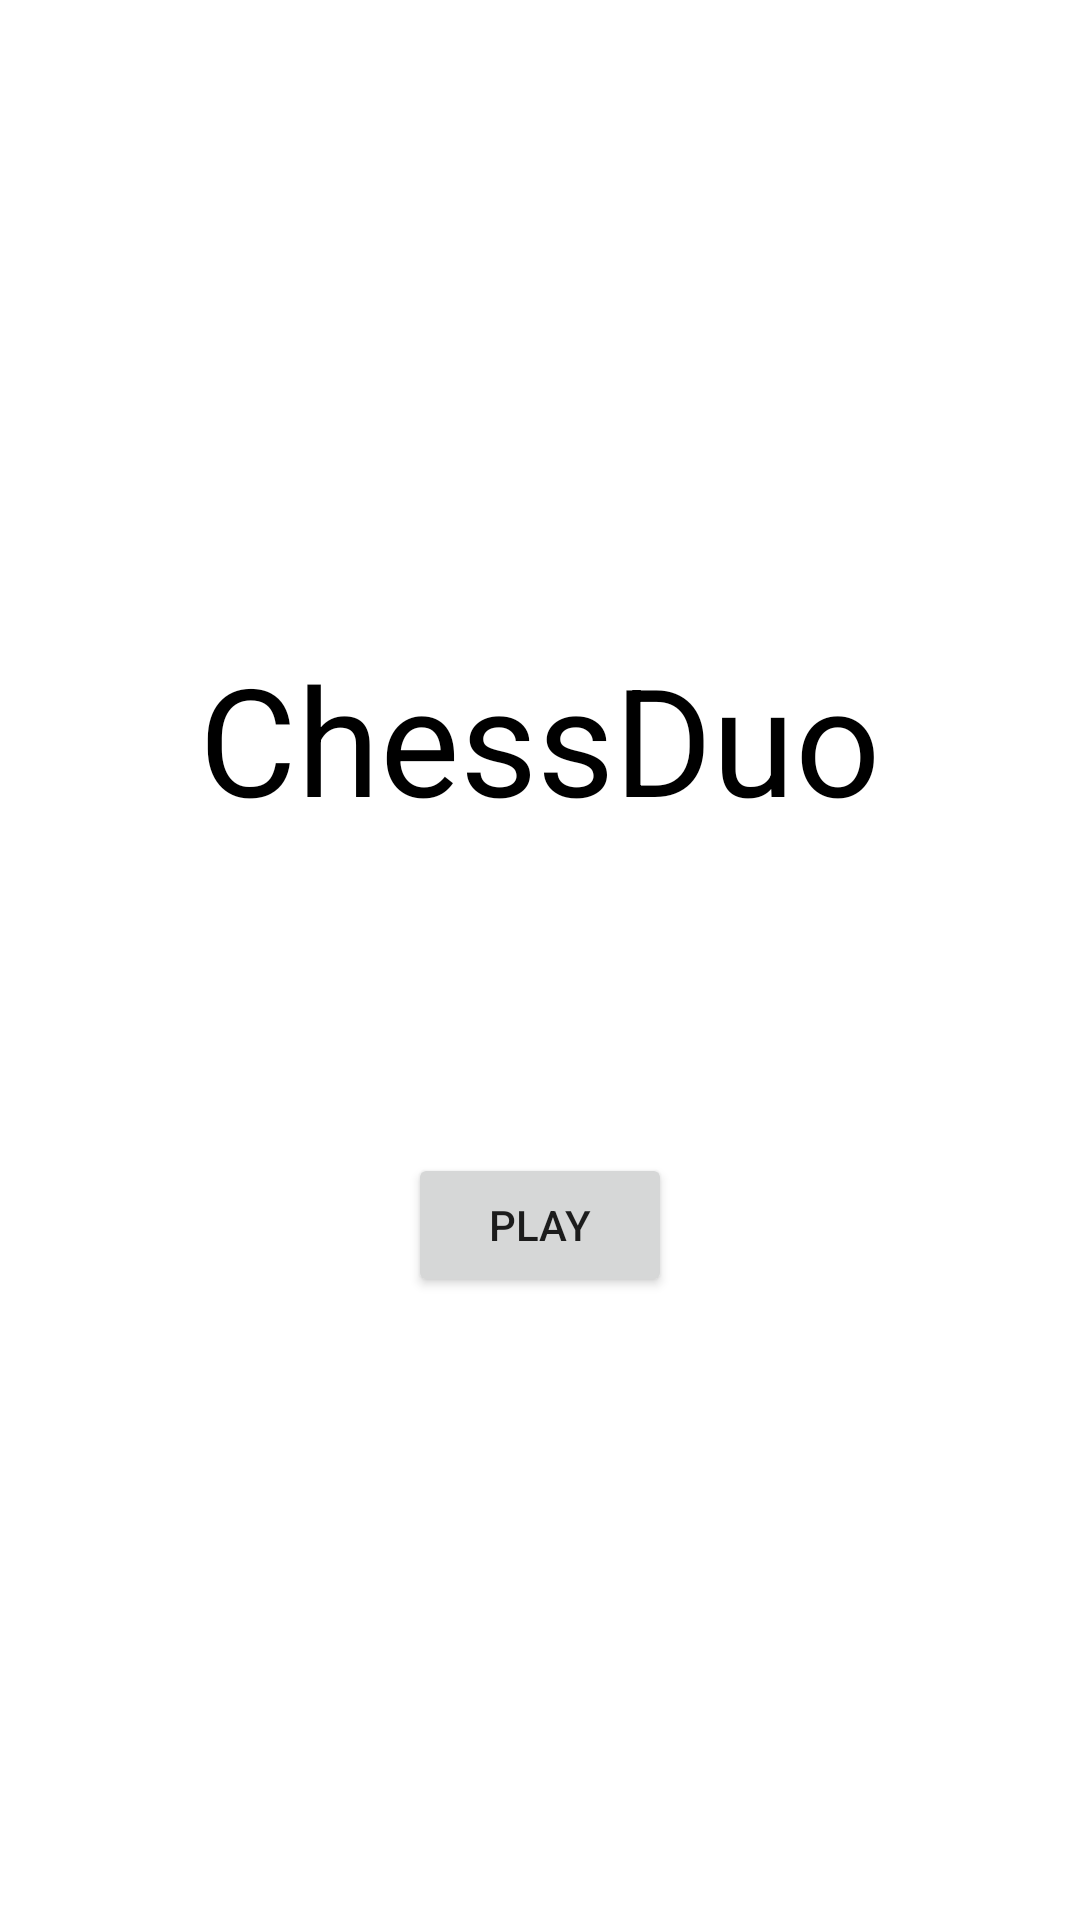

Reconstruct the res/layout file that produces this screen, plus the resources it refers to.
<!-- AndroidManifest.xml: application theme Theme.Chess -->
<!-- res/layout/activity_open.xml -->
<?xml version="1.0" encoding="utf-8"?>
<LinearLayout xmlns:android="http://schemas.android.com/apk/res/android"
    xmlns:tools="http://schemas.android.com/tools"
    android:layout_width="match_parent"
    android:layout_height="match_parent"
    android:orientation="horizontal"
    android:background="@drawable/white_field">

    <LinearLayout
        android:layout_width="match_parent"
        android:layout_height="wrap_content"
        android:orientation="vertical"
        android:layout_gravity="center">

        <TextView
            android:layout_width="wrap_content"
            android:layout_height="wrap_content"
            android:padding="5dp"
            android:layout_marginBottom="100dp"
            android:text="ChessDuo"
            android:layout_gravity="center"
            android:textSize="50dp"
            android:textColor="@color/black"
            />

        <Button
            android:layout_width="wrap_content"
            android:layout_height="wrap_content"
            android:layout_gravity="center"
            android:text="Play"
            android:onClick="onPlayClick"/>

    </LinearLayout>

</LinearLayout>
<!-- resources referenced by this layout -->
<resources>
  <color name="black">#FF000000</color>
  <style name="Theme.Chess" parent="Theme.MaterialComponents.DayNight.DarkActionBar">
          
          <item name="colorPrimary">@color/Sienna</item>
          <item name="colorPrimaryVariant">@color/SaddleBrown</item>
          <item name="colorOnPrimary">@color/white</item>
          
          <item name="colorSecondary">@color/Sienna</item>
          <item name="colorSecondaryVariant">@color/SaddleBrown</item>
          <item name="colorOnSecondary">@color/white</item>
          
          <item name="android:statusBarColor" tools:targetApi="l">?attr/colorPrimaryVariant</item>
          
      </style>
  <color name="Sienna">#A0522D</color>
  <color name="SaddleBrown">#8B4513</color>
  <color name="white">#FFFFFFFF</color>
</resources>
